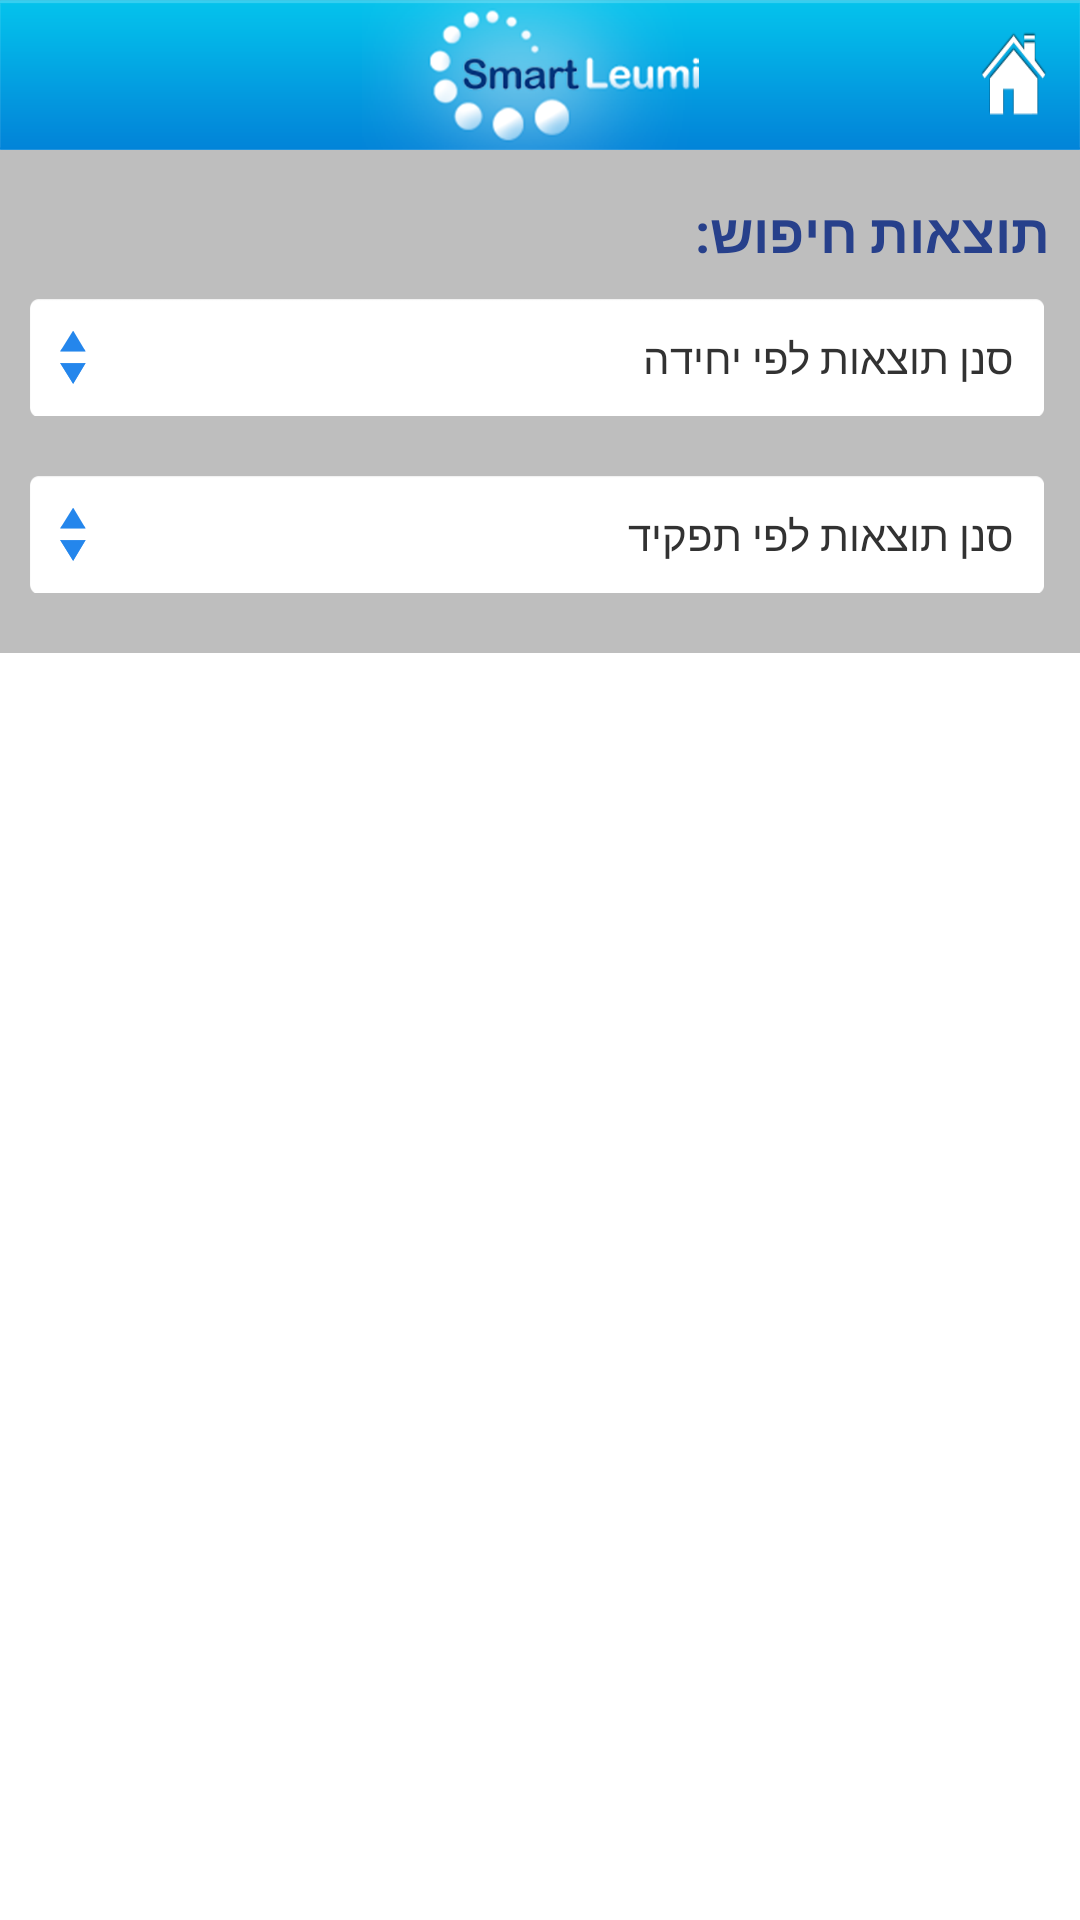

Here is an Android app screen rendered from its layout file. Give the layout XML and the strings, colors and styles it references.
<!-- AndroidManifest.xml: application theme android:Theme.Light.NoTitleBar -->
<!-- res/layout/search_results_layout.xml -->
<?xml version="1.0" encoding="utf-8"?>

<LinearLayout xmlns:android="http://schemas.android.com/apk/res/android"
    android:layout_width="match_parent"
    android:layout_height="match_parent"
    android:orientation="vertical" >

    <include
        android:layout_width="match_parent"
        android:layout_height="wrap_content"
        layout="@layout/home_button" />

    <RelativeLayout android:paddingBottom="10dp"
        android:layout_width="match_parent"
        android:layout_height="wrap_content"
        android:background="@color/gray" >

        <LinearLayout
            android:id="@+id/llSearchResultsCountRow"
            android:layout_width="wrap_content"
            android:layout_height="wrap_content"
            android:layout_alignParentRight="true"
            android:layout_marginRight="10dp"
            android:layout_marginTop="15dp"
            android:orientation="horizontal" >

            <TextView
                android:id="@+id/tv_search_results_count"
                android:layout_width="wrap_content"
                android:layout_height="wrap_content"
                android:layout_marginRight="10dp"
                android:textColor="@color/royalblue4"
                android:textSize="18sp" />

            <TextView
                android:layout_width="wrap_content"
                android:layout_height="wrap_content"
                android:text="@string/search_results"
                android:textColor="@color/royalblue4"
                android:textSize="18sp"
                android:textStyle="bold" />
        </LinearLayout>

        <LinearLayout
            android:id="@+id/ll_search_results_filter_by_unit"
            android:layout_width="wrap_content"
            android:layout_height="wrap_content"
            android:layout_below="@id/llSearchResultsCountRow"
            android:layout_margin="10dp"
            android:background="@drawable/actionbarprofile"
            android:orientation="horizontal"
            android:padding="10dp" >

            <ImageView
                android:layout_width="wrap_content"
                android:layout_height="wrap_content"
                android:layout_gravity="center_vertical"
                android:background="@drawable/updownarrow" />

            <TextView
                android:layout_width="match_parent"
                android:layout_height="wrap_content"
                android:layout_gravity="center_vertical"
                android:gravity="right"
                android:text="@string/filter_results_by_unit" />
        </LinearLayout>

        <LinearLayout
            android:id="@+id/ll_search_results_filter_by_job"
            android:layout_width="wrap_content"
            android:layout_height="wrap_content"
            android:layout_below="@id/ll_search_results_filter_by_unit"
            android:layout_margin="10dp"
            android:background="@drawable/actionbarprofile"
            android:orientation="horizontal"
            android:padding="10dp" >

            <ImageView
                android:layout_width="wrap_content"
                android:layout_height="wrap_content"
                android:layout_gravity="center_vertical"
                android:background="@drawable/updownarrow" />

            <TextView
                android:layout_width="match_parent"
                android:layout_height="wrap_content"
                android:layout_gravity="center_vertical"
                android:gravity="right"
                android:text="@string/filter_results_by_job" />
        </LinearLayout>

        <ListView
            android:id="@+id/lv_search_results_filter_by_job"
            android:layout_width="wrap_content"
            android:layout_height="wrap_content"
            android:layout_alignParentBottom="true"
            android:layout_below="@id/ll_search_results_filter_by_job"
            android:paddingBottom="@dimen/fragmen_padding_bottom"
            android:visibility="gone" >
        </ListView>

        <ListView
            android:id="@+id/lv_search_results_filter_by_unit"
            android:layout_width="wrap_content"
            android:layout_height="wrap_content"
            android:layout_alignParentBottom="true"
            android:layout_below="@id/ll_search_results_filter_by_unit"
            android:paddingBottom="@dimen/fragmen_padding_bottom"
            android:visibility="gone" >
        </ListView>
    </RelativeLayout>

    <ListView
        android:id="@+id/lv_search_results_main_list"
        android:layout_width="match_parent"
        android:layout_height="match_parent"
        android:paddingBottom="@dimen/fragmen_padding_bottom" >
    </ListView>

</LinearLayout>
<!-- res/layout/home_button.xml (included above) -->
<?xml version="1.0" encoding="utf-8"?>

<RelativeLayout xmlns:android="http://schemas.android.com/apk/res/android"
    android:layout_width="wrap_content"
    android:layout_height="wrap_content"
    android:background="@drawable/leumi_header" >

    <ImageButton
        android:id="@+id/ib_go_home"
        android:layout_width="wrap_content"
        android:layout_height="30dp"
        android:layout_alignParentRight="true"
        android:layout_centerVertical="true"
        android:layout_marginRight="10dp"
        android:background="@drawable/home_icon" />

</RelativeLayout>
<!-- resources referenced by this layout -->
<resources>
  <color name="gray">#BEBEBE</color>
  <color name="royalblue4">#27408B</color>
  <dimen name="fragmen_padding_bottom">30dp</dimen>
  <!-- drawable actionbarprofile: png bitmap (drawable, 3227 bytes) -->
  <!-- drawable home_icon: png bitmap (drawable-hdpi, 4011 bytes) -->
  <!-- drawable leumi_header: png bitmap (drawable, 11261 bytes) -->
  <!-- drawable updownarrow: png bitmap (drawable, 3141 bytes) -->
  <string name="filter_results_by_job">סנן תוצאות לפי תפקיד</string>
  <string name="filter_results_by_unit">סנן תוצאות לפי יחידה</string>
  <string name="search_results">תוצאות חיפוש:</string>
</resources>
